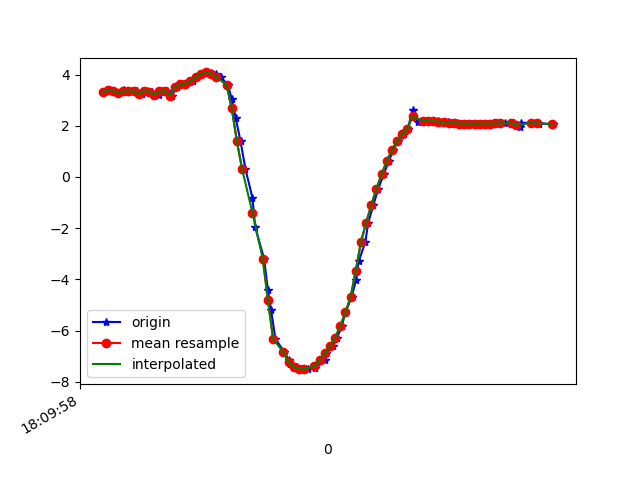

Data behind this chart, as committed beside it:
1617818998587, 514642150954402, 3.3083534, -3.9696643, 8.32686
1617818998609, 514642170185172, 3.415, -4.077, 8.231
1617818998624, 514642189415942, 3.373, -4.06, 8.257
1617818998644, 514642208646712, 3.269, -4.154, 8.252
1617818998663, 514642227877482, 3.387, -4.159, 8.202
1617818998678, 514642247108252, 3.306, -4.159, 8.235
1617818998695, 514642266339022, 3.342, -4.317, 8.139
1617818998715, 514642285569792, 3.352, -4.297, 8.145
1617818998733, 514642304800562, 3.247, -4.334, 8.168
1617818998753, 514642324031332, 3.367, -4.411, 8.077
1617818998772, 514642343262102, 3.335, -4.389, 8.103
1617818998797, 514642362492872, 3.221, -4.446, 8.118
1617818998810, 514642381723642, 3.341, -4.485, 8.048
1617818998828, 514642400954412, 3.347, -4.445, 8.067
1617818998848, 514642420185182, 3.182, -4.088, 8.319
1617818998867, 514642439415952, 3.505, -4.47, 7.986
1617818998895, 514642458646722, 3.617, -4.387, 7.982
1617818998904, 514642477877492, 3.645, -4.372, 7.978
1617818998930, 514642497108262, 3.739, -4.386, 7.926
1617818998943, 514642516339032, 3.893, -4.422, 7.832
1617818998961, 514642535569802, 4.014, -4.526, 7.71
1617818998981, 514642554800572, 4.083, -4.688, 7.576
1617818999000, 514642574031342, 4.073, -4.897, 7.448
1617818999019, 514642593262112, 4.006, -5.151, 7.312
1617818999037, 514642612492882, 3.908, -5.456, 7.142
1617818999065, 514642631723652, 3.59, -5.881, 6.969
1617818999080, 514642650954422, 3.045, -6.331, 6.832
1617818999095, 514642670185192, 2.316, -6.784, 6.682
1617818999114, 514642689415962, 1.39, -7.225, 6.474
1617818999133, 514642708646732, 0.3134, -7.558, 6.231
1617818999160, 514642727877502, -0.8129, -7.784, 5.898
1617818999171, 514642747108272, -1.973, -7.966, 5.357
1617818999205, 514642766339042, -3.187, -8.074, 4.548
1617818999220, 514642785569812, -4.414, -8.025, 3.488
1617818999232, 514642804800582, -5.194, -7.798, 2.872
1617818999249, 514642824031352, -6.322, -7.361, 1.372
1617818999284, 514642843262122, -6.846, -6.949, 0.9377
1617818999301, 514642862492892, -7.158, -6.632, 0.9127
1617818999304, 514642881723662, -7.313, -6.436, 1.071
1617818999332, 514642900954432, -7.418, -6.279, 1.257
1617818999350, 514642920185202, -7.487, -6.181, 1.335
1617818999377, 514642939415972, -7.505, -6.166, 1.301
1617818999403, 514642958646742, -7.456, -6.22, 1.325
1617818999407, 514642977877512, -7.333, -6.319, 1.526
1617818999439, 514642997108282, -7.139, -6.425, 1.946
1617818999444, 514643016339052, -6.893, -6.484, 2.546
1617818999471, 514643035569822, -6.619, -6.471, 3.219
1617818999488, 514643054800592, -6.272, -6.433, 3.913
1617818999506, 514643074031362, -5.82, -6.401, 4.604
1617818999520, 514643093262132, -5.283, -6.356, 5.267
1617818999544, 514643112492902, -4.687, -6.308, 5.855
1617818999561, 514643131723672, -4.023, -6.31, 6.327
1617818999571, 514643150954442, -3.299, -6.377, 6.67
1617818999597, 514643170185212, -2.538, -6.473, 6.906
1617818999608, 514643189415982, -1.793, -6.522, 7.092
1617818999628, 514643208646752, -1.094, -6.475, 7.274
1617818999647, 514643227877522, -0.4603, -6.327, 7.47
1617818999668, 514643247108292, 0.1114, -6.099, 7.67
1617818999688, 514643266339062, 0.6239, -5.881, 7.814
1617818999705, 514643285569832, 1.047, -5.727, 7.883
1617818999723, 514643304800602, 1.4, -5.646, 7.887
... 30 more rows
